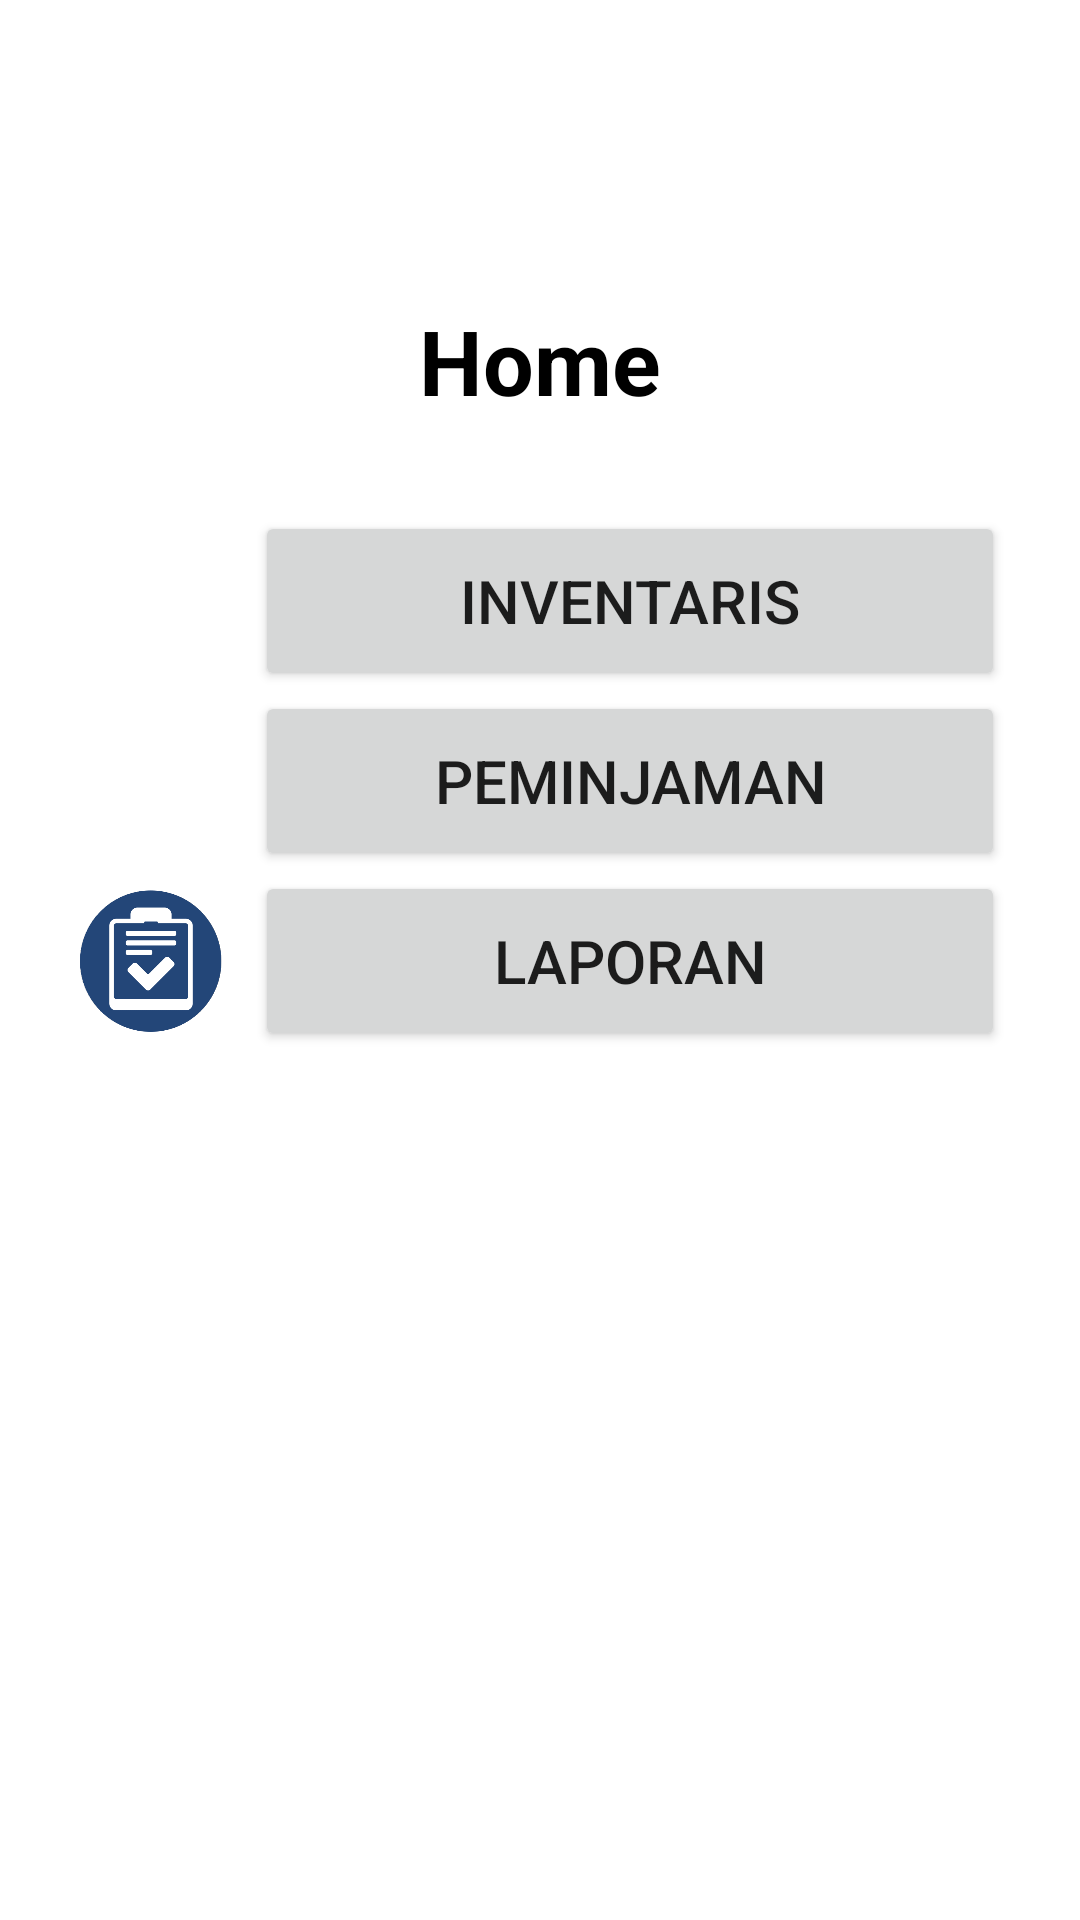

Android layout source for this screen:
<!-- AndroidManifest.xml: application theme Theme.LabITTP -->
<!-- res/layout/fragment_home.xml -->
<?xml version="1.0" encoding="utf-8"?>
<FrameLayout xmlns:android="http://schemas.android.com/apk/res/android"
    xmlns:app="http://schemas.android.com/apk/res-auto"
    xmlns:tools="http://schemas.android.com/tools"
    tools:context=".HomeFragment"
    android:layout_width="match_parent"
    android:layout_height="match_parent"
    android:orientation="vertical">

    <LinearLayout
        android:layout_width="wrap_content"
        android:layout_height="wrap_content"
        android:orientation="vertical"
        android:layout_marginTop="100sp"
        android:layout_gravity="center_horizontal">

        <TextView
            android:layout_width="wrap_content"
            android:layout_height="wrap_content"
            android:text="@string/home_atribut"
            android:layout_gravity="center_horizontal"
            android:textSize="30sp"
            android:layout_marginBottom="30sp"
            android:textColor="@color/black"/>

        <LinearLayout
            android:layout_width="wrap_content"
            android:layout_height="wrap_content"
            android:orientation="horizontal">

            <ImageView
                android:layout_width="50sp"
                android:layout_height="50sp"
                android:src="@drawable/inventaris_icon"
                android:layout_gravity="center_vertical"/>

            <Button
                android:id="@+id/inventaris_button"
                android:layout_width="250sp"
                android:layout_height="60sp"
                android:layout_gravity="center_horizontal"
                android:layout_marginStart="10sp"
                android:text="Inventaris"
                android:textSize="20sp" />

        </LinearLayout>

        <LinearLayout
            android:layout_width="wrap_content"
            android:layout_height="wrap_content"
            android:orientation="horizontal">

            <ImageView
                android:layout_width="50sp"
                android:layout_height="50sp"
                android:src="@drawable/pinjam_icon"
                android:layout_gravity="center_vertical"/>

            <Button
                android:id="@+id/pinjam_button"
                android:layout_width="250sp"
                android:layout_height="60sp"
                android:layout_marginStart="10sp"
                android:layout_gravity="center_horizontal"
                android:text="Peminjaman"
                android:textSize="20sp"/>

        </LinearLayout>

        <LinearLayout
            android:layout_width="wrap_content"
            android:layout_height="wrap_content"
            android:orientation="horizontal">

            <ImageView
                android:layout_width="50sp"
                android:layout_height="50sp"
                android:src="@drawable/lapor_icon"
                android:layout_gravity="center_vertical"/>

            <Button
                android:id="@+id/lapor_button"
                android:layout_width="250sp"
                android:layout_height="60sp"
                android:layout_marginStart="10sp"
                android:layout_gravity="center_horizontal"
                android:text="LAPORAN"
                android:textSize="20sp"/>

        </LinearLayout>


    </LinearLayout>

</FrameLayout>
<!-- resources referenced by this layout -->
<resources>
  <color name="black">#FF000000</color>
  <!-- drawable lapor_icon: png bitmap (drawable, 23378 bytes) -->
  <string name="home_atribut"><b>Home</b></string>
  <style name="Theme.LabITTP" parent="Theme.MaterialComponents.DayNight.NoActionBar">
          
          <item name="colorPrimary">@color/red</item>
          <item name="colorOnPrimary">@color/white</item>
          
          <item name="colorSecondary">@color/teal_200</item>
          <item name="colorSecondaryVariant">@color/teal_700</item>
          <item name="colorOnSecondary">@color/black</item>
          
          <item name="android:statusBarColor" tools:targetApi="l">@color/red</item>
          
      </style>
  <color name="red">#e00000</color>
  <color name="white">#FFFFFFFF</color>
  <color name="teal_200">#FF03DAC5</color>
  <color name="teal_700">#FF018786</color>
</resources>
